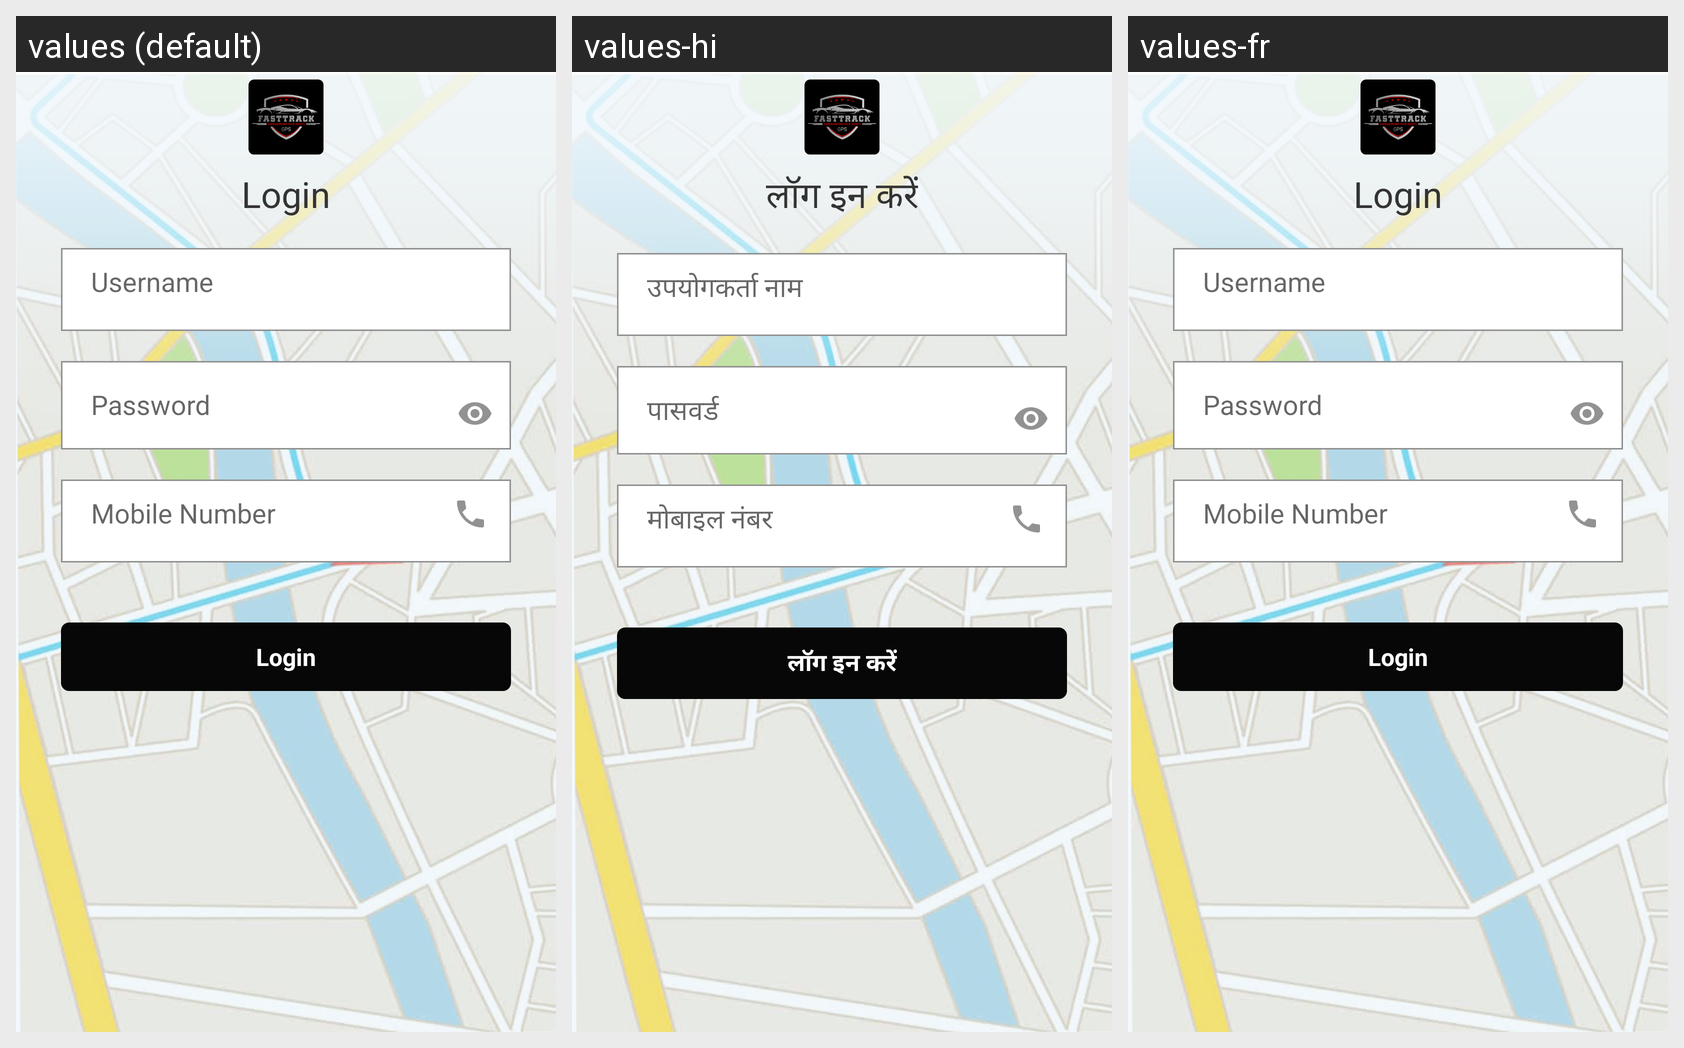

Translations of the strings shown on this Android screen, per locale in the grid:
Android screen res/layout/activity_logins.xml rendered under 3 locales, left to right: values (default), values-hi, values-fr. Device: Nexus 5 (rendered at 1080×1920; each locale shown at half size, 540×960, under a caption strip naming it); theme AppTheme.
Strings drawn on this screen, with the default value and each locale's value (text and hints the layout hard-codes, and strings that could not be matched under every locale, appear in the picture but are not listed):

login
  values: Login
  values-hi: लॉग इन करें
  values-fr: Login

username
  values: Username
  values-hi: उपयोगकर्ता नाम
  values-fr: Username

password
  values: Password
  values-hi: पासवर्ड
  values-fr: Password

mobileno
  values: Mobile Number
  values-hi: मोबाइल नंबर
  values-fr: Mobile Number
